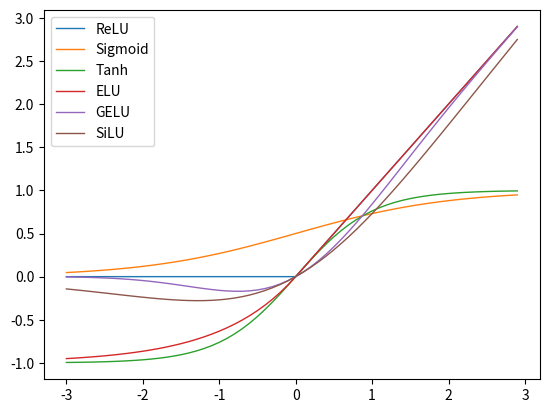

This chart was generated by the following Python code:
#!/usr/bin/env python
# -*- coding: utf-8 -*-

import numpy as np
import matplotlib.pyplot as plt
import seaborn as sns

# sns.set_theme(style="whitegrid")

# Different activation functions
def ReLU(x):
    return np.maximum(0, x)


def Sigmoid(x):
    return 1 / (1 + np.exp(-x))


def Tanh(x):
    return np.tanh(x)


def ELU(x):
    return np.where(x > 0, x, np.exp(x) - 1)


def GELU(x):
    return 0.5 * x * (1 + np.tanh(np.sqrt(2 / np.pi) * (x + 0.044715 * np.power(x, 3))))


def SiLU(x):
    return x * Sigmoid(x)


# Draw the activation functions in the same graph
def draw_activation_functions(activation_functions):
    x = np.arange(-3, 3, 0.1)
    for activation_function in activation_functions:
        plt.plot(
            x, activation_function(x), label=activation_function.__name__, linewidth=1
        )
    plt.legend()
    plt.show()
    plt.savefig("activation_functions.pdf")


if __name__ == "__main__":
    activation_functions = [ReLU, Sigmoid, Tanh, ELU, GELU, SiLU]
    draw_activation_functions(activation_functions)
